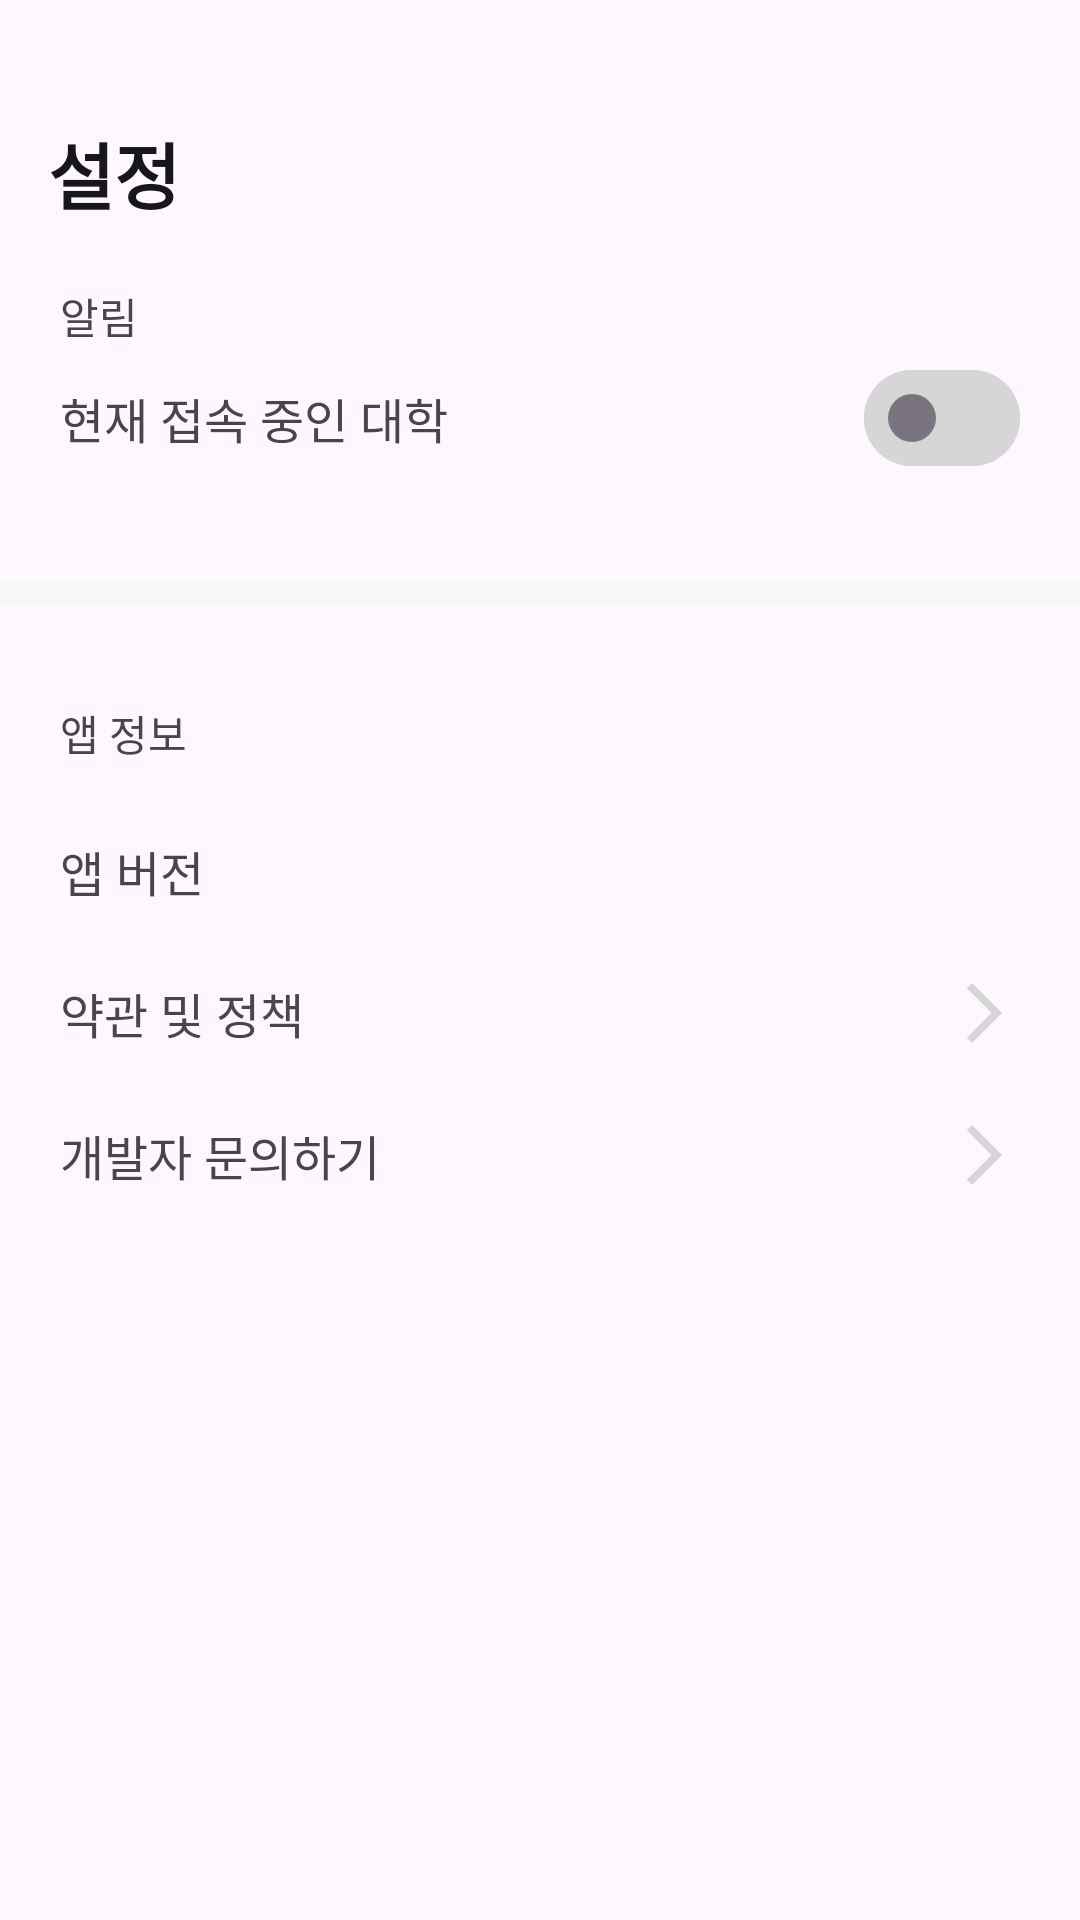

Reconstruct the res/layout file that produces this screen, plus the resources it refers to.
<!-- AndroidManifest.xml: application theme Theme.Festabook -->
<!-- res/layout/fragment_setting.xml -->
<?xml version="1.0" encoding="utf-8"?>
<layout xmlns:android="http://schemas.android.com/apk/res/android"
    xmlns:app="http://schemas.android.com/apk/res-auto"
    xmlns:tools="http://schemas.android.com/tools">

    <data>

    </data>

    <androidx.constraintlayout.widget.ConstraintLayout
        android:layout_width="match_parent"
        android:layout_height="match_parent">

        <TextView
            android:id="@+id/tv_setting_title"
            style="@style/PretendardBold24"
            android:layout_width="match_parent"
            android:layout_height="wrap_content"
            android:layout_marginHorizontal="16dp"
            android:layout_marginTop="40dp"
            android:layout_marginBottom="12dp"
            android:text="@string/setting_title"
            android:textColor="@color/gray900"
            app:layout_constraintBottom_toTopOf="@id/tv_setting_notice_title"
            app:layout_constraintTop_toTopOf="parent" />

        <TextView
            android:id="@+id/tv_setting_notice_title"
            style="@style/PretendardRegular14"
            android:layout_width="match_parent"
            android:layout_height="wrap_content"
            android:layout_marginHorizontal="20dp"
            android:layout_marginVertical="20dp"
            android:text="@string/setting_notice_title"
            app:layout_constraintTop_toBottomOf="@id/tv_setting_title" />

        <TextView
            android:id="@+id/tv_setting_current_university_notice"
            style="@style/PretendardMedium16"
            android:layout_width="0dp"
            android:layout_height="wrap_content"
            android:layout_marginHorizontal="20dp"
            android:layout_marginVertical="12dp"
            android:text="@string/setting_current_university_notice"
            android:ellipsize="end"
            android:maxLines="1"
            app:layout_constraintStart_toStartOf="parent"
            app:layout_constraintEnd_toStartOf="@id/btn_notice_allow"
            app:layout_constraintTop_toBottomOf="@id/tv_setting_notice_title"
            tools:text="현재 접속 중인 대학" />

        <TextView
            android:id="@+id/tv_setting_current_university"
            style="@style/PretendardRegular14"
            android:layout_width="0dp"
            android:layout_height="wrap_content"
            android:layout_marginHorizontal="20dp"
            android:layout_marginVertical="4dp"
            android:ellipsize="end"
            android:maxLines="1"
            android:textColor="@color/gray500"
            app:layout_constraintEnd_toStartOf="@id/btn_notice_allow"
            app:layout_constraintStart_toStartOf="parent"
            app:layout_constraintTop_toBottomOf="@id/tv_setting_current_university_notice"
            tools:text="성균관대학교 인문사회과학철학문학자연캠퍼스" />

        <com.google.android.material.materialswitch.MaterialSwitch
            android:id="@+id/btn_notice_allow"
            android:layout_width="wrap_content"
            android:layout_height="wrap_content"
            android:layout_marginEnd="20dp"
            app:layout_constraintBottom_toBottomOf="@id/tv_setting_current_university_notice"
            app:layout_constraintEnd_toEndOf="parent"
            app:layout_constraintTop_toTopOf="@id/tv_setting_current_university_notice"
            app:trackDecorationTint="@color/selector_setting_notice_bg_color"
            app:trackTint="@color/selector_setting_notice_bg_color" />

        <TextView
            android:id="@+id/tv_setting_notice_detail"
            style="@style/PretendardMedium16"
            android:layout_width="match_parent"
            android:layout_height="wrap_content"
            android:layout_marginHorizontal="20dp"
            android:layout_marginVertical="12dp"
            android:text="@string/setting_notice_detail"
            android:visibility="gone"
            app:layout_constraintBottom_toTopOf="@id/view_divider"
            app:layout_constraintTop_toBottomOf="@id/tv_setting_current_university_notice" />

        <View
            android:id="@+id/view_divider"
            android:layout_width="match_parent"
            android:layout_height="8dp"
            android:layout_marginVertical="20dp"
            android:background="@color/gray100"
            app:layout_constraintBottom_toTopOf="@id/tv_setting_app_info_title"
            app:layout_constraintTop_toBottomOf="@id/tv_setting_current_university" />

        <TextView
            android:id="@+id/tv_setting_app_info_title"
            style="@style/PretendardRegular14"
            android:layout_width="match_parent"
            android:layout_height="wrap_content"
            android:layout_marginHorizontal="20dp"
            android:layout_marginVertical="12dp"
            android:text="@string/setting_app_info_title"
            app:layout_constraintBottom_toTopOf="@id/tv_setting_app_version_text"
            app:layout_constraintTop_toBottomOf="@id/view_divider" />

        <TextView
            android:id="@+id/tv_setting_app_version_text"
            style="@style/PretendardMedium16"
            android:layout_width="match_parent"
            android:layout_height="wrap_content"
            android:layout_marginHorizontal="20dp"
            android:layout_marginVertical="12dp"
            android:text="@string/setting_app_version"
            app:layout_constraintBottom_toTopOf="@id/tv_setting_service_policy"
            app:layout_constraintTop_toBottomOf="@id/tv_setting_app_info_title" />

        <TextView
            android:id="@+id/tv_setting_app_version_name"
            style="@style/PretendardRegular14"
            android:layout_width="wrap_content"
            android:layout_height="wrap_content"
            app:layout_constraintBottom_toBottomOf="@id/tv_setting_app_version_text"
            app:layout_constraintEnd_toEndOf="@id/tv_setting_app_version_text"
            app:layout_constraintTop_toTopOf="@id/tv_setting_app_version_text"
            tools:text="v 1.01.1" />

        <TextView
            android:id="@+id/tv_setting_service_policy"
            style="@style/PretendardMedium16"
            android:layout_width="match_parent"
            android:layout_height="wrap_content"
            android:layout_marginHorizontal="20dp"
            android:layout_marginVertical="12dp"
            android:text="@string/setting_service_policy"
            app:layout_constraintBottom_toTopOf="@id/tv_setting_contact_us"
            app:layout_constraintTop_toBottomOf="@id/tv_setting_app_version_text" />

        <ImageView
            android:id="@+id/iv_setting_service_policy"
            android:layout_width="wrap_content"
            android:layout_height="wrap_content"
            android:contentDescription="@string/move"
            android:src="@drawable/ic_arrow_forward_right"
            app:layout_constraintBottom_toBottomOf="@id/tv_setting_service_policy"
            app:layout_constraintEnd_toEndOf="@id/tv_setting_service_policy"
            app:layout_constraintTop_toTopOf="@id/tv_setting_service_policy" />

        <TextView
            android:id="@+id/tv_setting_contact_us"
            style="@style/PretendardMedium16"
            android:layout_width="match_parent"
            android:layout_height="wrap_content"
            android:layout_marginHorizontal="20dp"
            android:layout_marginTop="12dp"
            android:text="@string/setting_contact_us"
            app:layout_constraintBottom_toTopOf="@id/tv_setting_service_policy"
            app:layout_constraintTop_toBottomOf="@id/tv_setting_service_policy" />

        <ImageView
            android:id="@+id/iv_setting_contact_us"
            android:layout_width="wrap_content"
            android:layout_height="wrap_content"
            android:contentDescription="@string/move"
            android:src="@drawable/ic_arrow_forward_right"
            app:layout_constraintBottom_toBottomOf="@id/tv_setting_contact_us"
            app:layout_constraintEnd_toEndOf="@id/tv_setting_contact_us"
            app:layout_constraintTop_toTopOf="@id/tv_setting_contact_us" />
    </androidx.constraintlayout.widget.ConstraintLayout>
</layout>
<!-- resources referenced by this layout -->
<resources>
  <color name="gray100">#FFF7F7F7</color>
  <color name="gray500">#FF5C5C5C</color>
  <color name="gray900">#FF17171B</color>
  <!-- drawable ic_arrow_forward_right (drawable) -->
  <vector xmlns:android="http://schemas.android.com/apk/res/android" android:autoMirrored="true" android:height="24dp" android:tint="#D6D6D6" android:viewportHeight="960" android:viewportWidth="960" android:width="24dp">
        
      <path android:fillColor="@android:color/white" android:pathData="M321,880L250,809L579,480L250,151L321,80L721,480L321,880Z"/>
      
  </vector>
  <string name="move">이동</string>
  <string name="setting_app_info_title">앱 정보</string>
  <string name="setting_app_version">앱 버전</string>
  <string name="setting_contact_us">개발자 문의하기</string>
  <string name="setting_current_university_notice">현재 접속 중인 대학</string>
  <string name="setting_notice_detail">앱 알림 세부 설정</string>
  <string name="setting_notice_title">알림</string>
  <string name="setting_service_policy">약관 및 정책</string>
  <string name="setting_title">설정</string>
  <style name="PretendardBold24">
          <item name="android:fontFamily">@font/pretendard_bold</item>
          <item name="android:textStyle">bold</item>
          <item name="android:textSize">24sp</item>
      </style>
  <style name="PretendardMedium16">
          <item name="android:fontFamily">@font/pretendard_medium</item>
          <item name="android:textStyle">normal</item>
          <item name="android:textSize">16sp</item>
      </style>
  <style name="PretendardRegular14">
          <item name="android:fontFamily">@font/pretendard_regular</item>
          <item name="android:textStyle">normal</item>
          <item name="android:textSize">14sp</item>
      </style>
  <style name="Theme.Festabook" parent="Base.Theme.Festabook" />
  <style name="Base.Theme.Festabook" parent="Theme.Material3.DayNight.NoActionBar">
          
          
      </style>
</resources>
